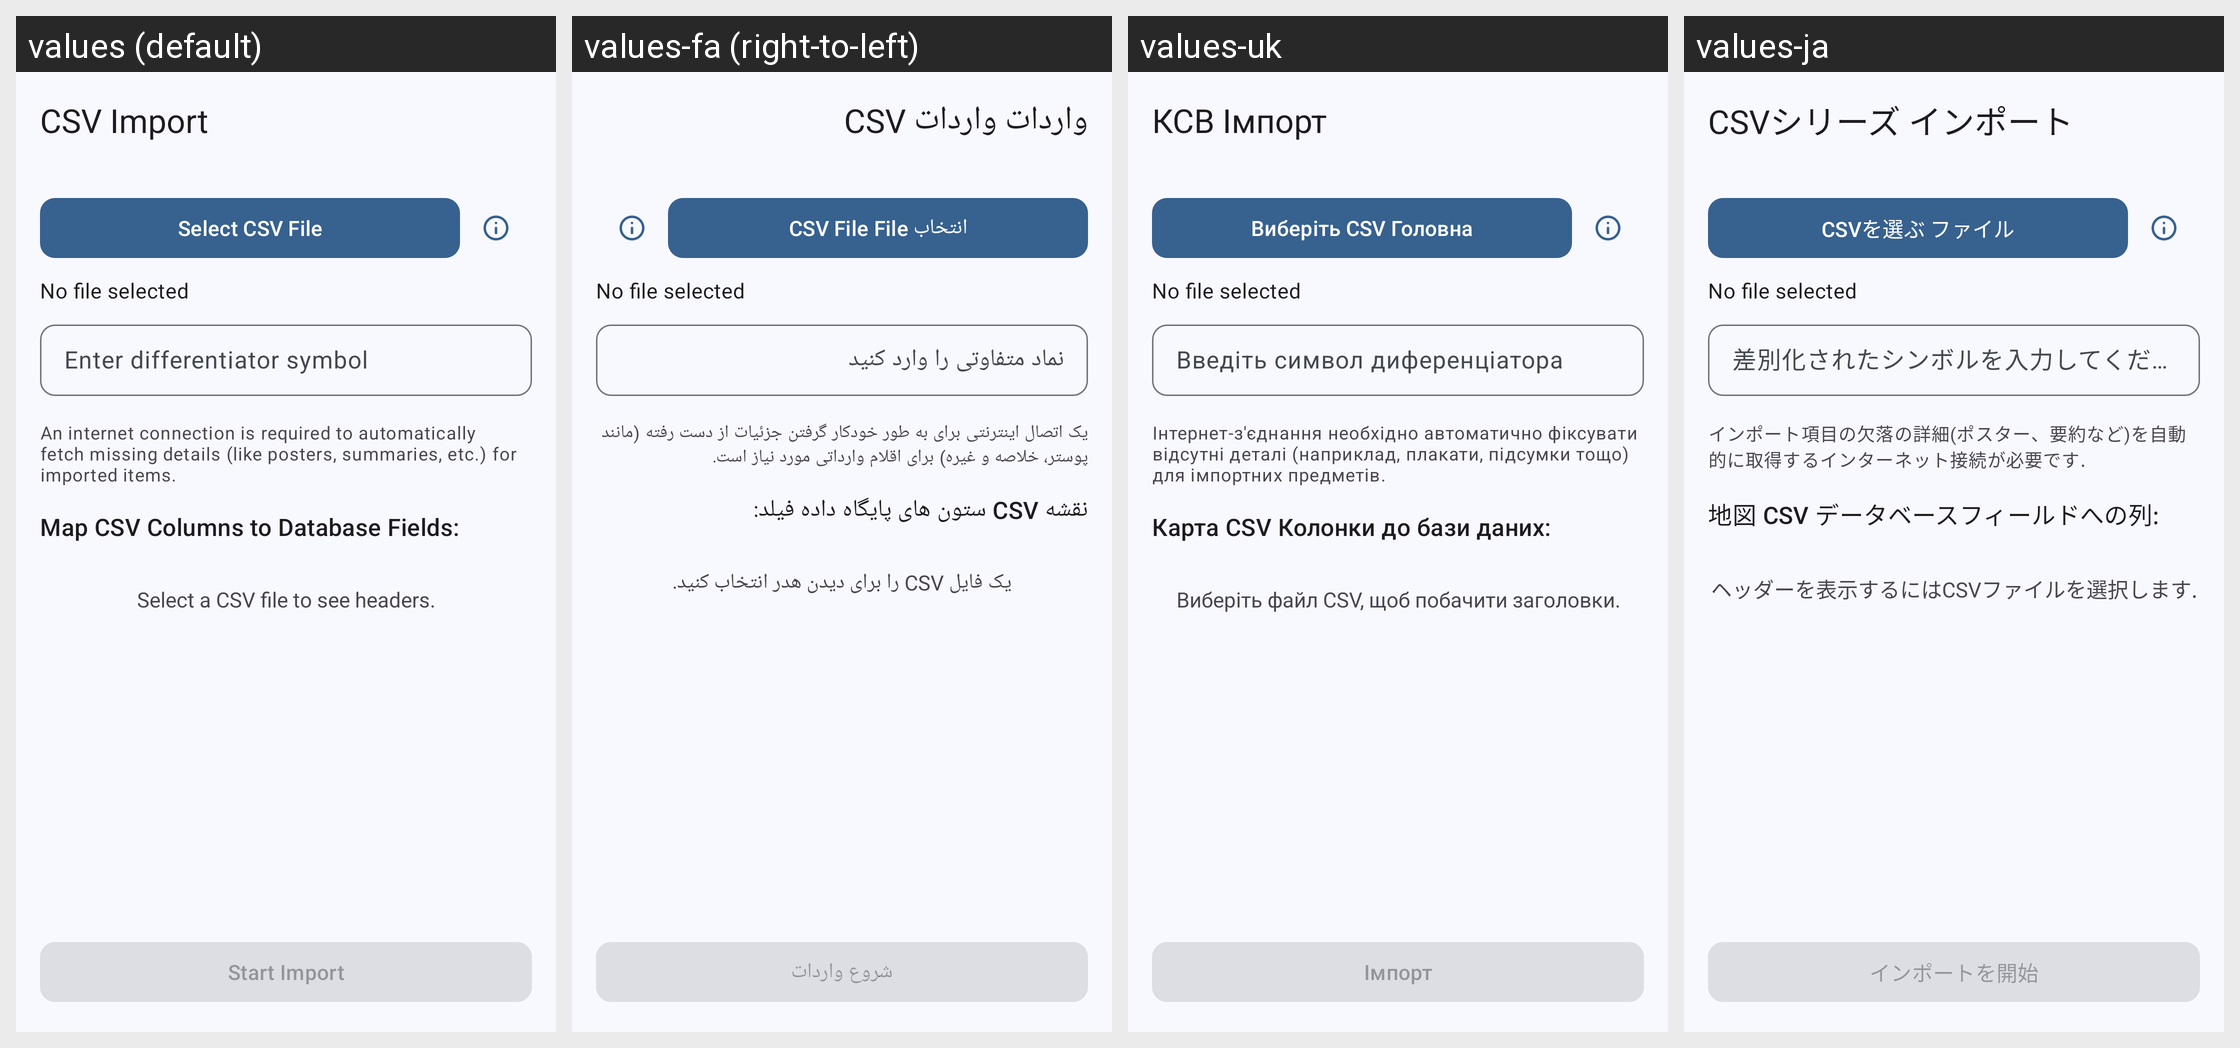

The same Android screen rendered under several of its app's locales, left to right. List the strings drawn on it with the default value and each locale's translation.
Android screen res/layout/activity_csv_import.xml rendered under 4 locales, left to right: values (default), values-fa (right-to-left), values-uk, values-ja. Device: Nexus 5 (rendered at 1080×1920; each locale shown at half size, 540×960, under a caption strip naming it); theme AppTheme.
Other locales in the repository, not shown: values-de, values-el, values-es, values-fr, values-hu, values-in, values-it, values-iw, values-lv, values-nb-rNO, values-nl, values-pt, values-pt-rBR, values-ro, values-ru, values-ta, values-tr, values-zh-rTW.
Strings drawn on this screen, with the default value and each locale's value (text and hints the layout hard-codes, and strings that could not be matched under every locale, appear in the picture but are not listed):

csv_import
  values: CSV Import
  values-fa: CSV واردات واردات
  values-uk: КСВ Імпорт
  values-ja: CSVシリーズ インポート

select_csv_file
  values: Select CSV File
  values-fa: انتخاب CSV File File
  values-uk: Виберіть CSV Головна
  values-ja: CSVを選ぶ ファイル

enter_differentiator_symbol
  values: Enter differentiator symbol
  values-fa: نماد متفاوتی را وارد کنید
  values-uk: Введіть символ диференціатора
  values-ja: 差別化されたシンボルを入力してください

internet_connection_warning
  values: An internet connection is required to automatically fetch missing details (like posters, summaries, etc.) for imported items.
  values-fa: یک اتصال اینترنتی برای به طور خودکار گرفتن جزئیات از دست رفته (مانند پوستر، خلاصه و غیره) برای اقلام وارداتی مورد نیاز است.
  values-uk: Інтернет-з'єднання необхідно автоматично фіксувати відсутні деталі (наприклад, плакати, підсумки тощо) для імпортних предметів.
  values-ja: インポート項目の欠落の詳細(ポスター、要約など)を自動的に取得するインターネット接続が必要です.

map_csv_columns_to_database_fields
  values: Map CSV Columns to Database Fields:
  values-fa: نقشه CSV ستون های پایگاه داده فیلد:
  values-uk: Карта CSV Колонки до бази даних:
  values-ja: 地図 CSV データベースフィールドへの列:

select_a_csv_file_to_see_headers
  values: Select a CSV file to see headers.
  values-fa: یک فایل CSV را برای دیدن هدر انتخاب کنید.
  values-uk: Виберіть файл CSV, щоб побачити заголовки.
  values-ja: ヘッダーを表示するにはCSVファイルを選択します.

start_import
  values: Start Import
  values-fa: شروع واردات
  values-uk: Імпорт
  values-ja: インポートを開始
